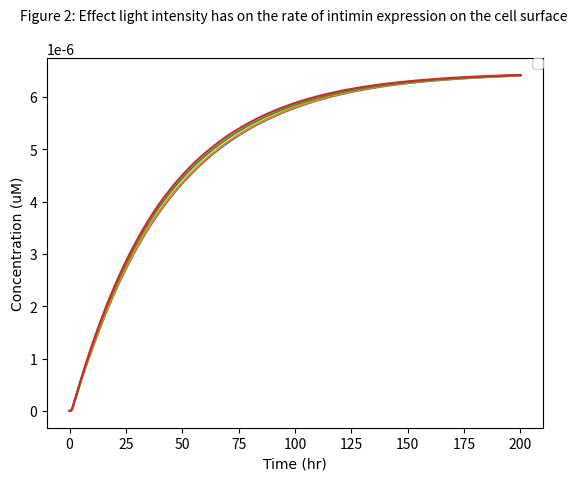

The matplotlib source for this figure:
from scipy.integrate import odeint
import numpy as np
import matplotlib.pyplot as plt

# k1: Rate at which EL222 becomes activated with light to bind to the promoter
# Here we create express k1 in terms of a function of light intensity

k1_rate_array = []
#The array was created to add the values of k1 as different light intensities are examined

def light(k, L, n, K1):
    a = 444.6  # Basal expression level of the promoter (microM)

    # k: Maximum expression due to induction (a.u.)
    # K1:Hill constant (W/m^2)
    # n: Hill coefficient
    # a: Basal expression level of the promoter (microM)
    # L: Light intensity (W)

    k1 = a + ((k * (L) ^ n) / ((k) ^ n + (L) ^ n))

    k1_rate_array.append(k1)

    return k1

def diff_eqs(y, t):
    '''This function contains the differential equations'''

    """Unpacking y"""
    B = y[0]  # Bound EL222 to the promoter (microM/L)
    mRNA = y[1]  # Transcrption (microM/L)
    P = y[2]  # Translation (microM/L)
    S = y[3]  # Expression on surface (microM/L)

    """Set rate constants"""  # we made these numbers up we are now looking into fixing them and adding rate equations for the k values

    k2 = (108/25)  # Rate of transcription per transcript (1/hr)
    k3 = (3600 / 660)  # Rate of translation (1/hr)
    d1 = 60 / 300  # Degradation of transcript (1/hr)
    d2 = 60 / 20  # Degradation of protein (Half-life of E.coli) (1/hr)

    # Rate of EL222 being activated by light and binding to the promoter
    dB_dt = (light_intensity * (T) ** 2) - (k2 * B)

    # Rate of transcription
    dmRNA_dt = (k2 * B) - (d1 * mRNA) - (k3 * mRNA)

    # Rate at which the protein is transferred to the surface of the cell
    Km = 5  # (microM/L)
    v = 115200/ 10  # Based on the rate at which mRNA is transferred from within the nucleus of a mammalian cell to its cytoplasm (1/hr)
    n = 1 - (S / (6.48 * 10 ** -6))  # Representing the space available for more proteins on the surface of the cell in the form of a ratio (Dimensionless)
    b = (P / (P + Km)) * n * v  # Rate at which the protein is transferred to the surface of the cell (1/s)

    # Rate of translation
    dP_dt = (k3 * mRNA) - (d2 * P) - (b * P)

    # Rate of expression of the protein
    dS_dt = (b * P)

    """Repack solution in same order as y"""
    sol = [dB_dt, dmRNA_dt, dP_dt, dS_dt]

    return sol

if __name__ == "__main__":
    time_steps = 1000  # Number of timepoints to simulate
    t = np.linspace(0, 200, time_steps)  # Set the time frame (start_time, stop_time, step) time frames are equally spaced within the two limits

    '''Set initial species concentration values'''
    T = 2.37 * (10 ** -4)  # Initial concentration of EL222 (microM/L)
    B_0 = 0  # Starting concentration of EL222 bound to the promoter (microM/L)
    mRNA_0 = 0  # Starting mRNA concentration (microM/L)
    P_0 = 0  # Starting protein concentration (microM/L)
    S_0 = 0  # Starting concentration of protein expressed on the surface of the cell (microM/L)

    '''Pack intial conditions into an array'''
    y0 = [B_0, mRNA_0, P_0, S_0]

    L_range = [0,2,8,14]
    # These are the range of light intensities who's effect was evaluated on the rate of 'k1'

    for L in L_range:
        print(L)
        light_intensity = light(1545, L, 2, 6.554)
        #print(light_intensity)
        sol = odeint(diff_eqs, y0, t)

        """plot output"""
        asfont = {'fontname': 'Arial'}
        hfont = {'fontname': 'Helvetica'}

        #plt.plot(t, sol[:, 0])
        #plt.plot(t, sol[:, 1])
        #plt.plot(t, sol[:, 2])
        plt.plot(t, sol[:, 3])
        #plt.legend(['EL222 bound to promoter', 'mRNA', 'Translated protein', 'Surface-expressed protein',], bbox_to_anchor=(1, 0.5))

        plt.legend(['0 W/$m^2$', '2 W/$m^2$', '8 W/$m^2$', '14 W/$m^2$'], loc='lower right')
        #plt.title('Figure 2: Effect light intensity has on the rate of intimin expression on the cell surface',**asfont )
        plt.ylabel('Concentration (uM)',**asfont)
        plt.xlabel('Time (hr)',**asfont)
        plt.title('Figure 2: Effect light intensity has on the rate of intimin expression on the cell surface ', fontsize=10, y=1.08)
        plt.legend(loc=1, borderaxespad=0)
        plt.ticklabel_format(style='sci', axis='y', scilimits=(0, 0))

    plt.show()